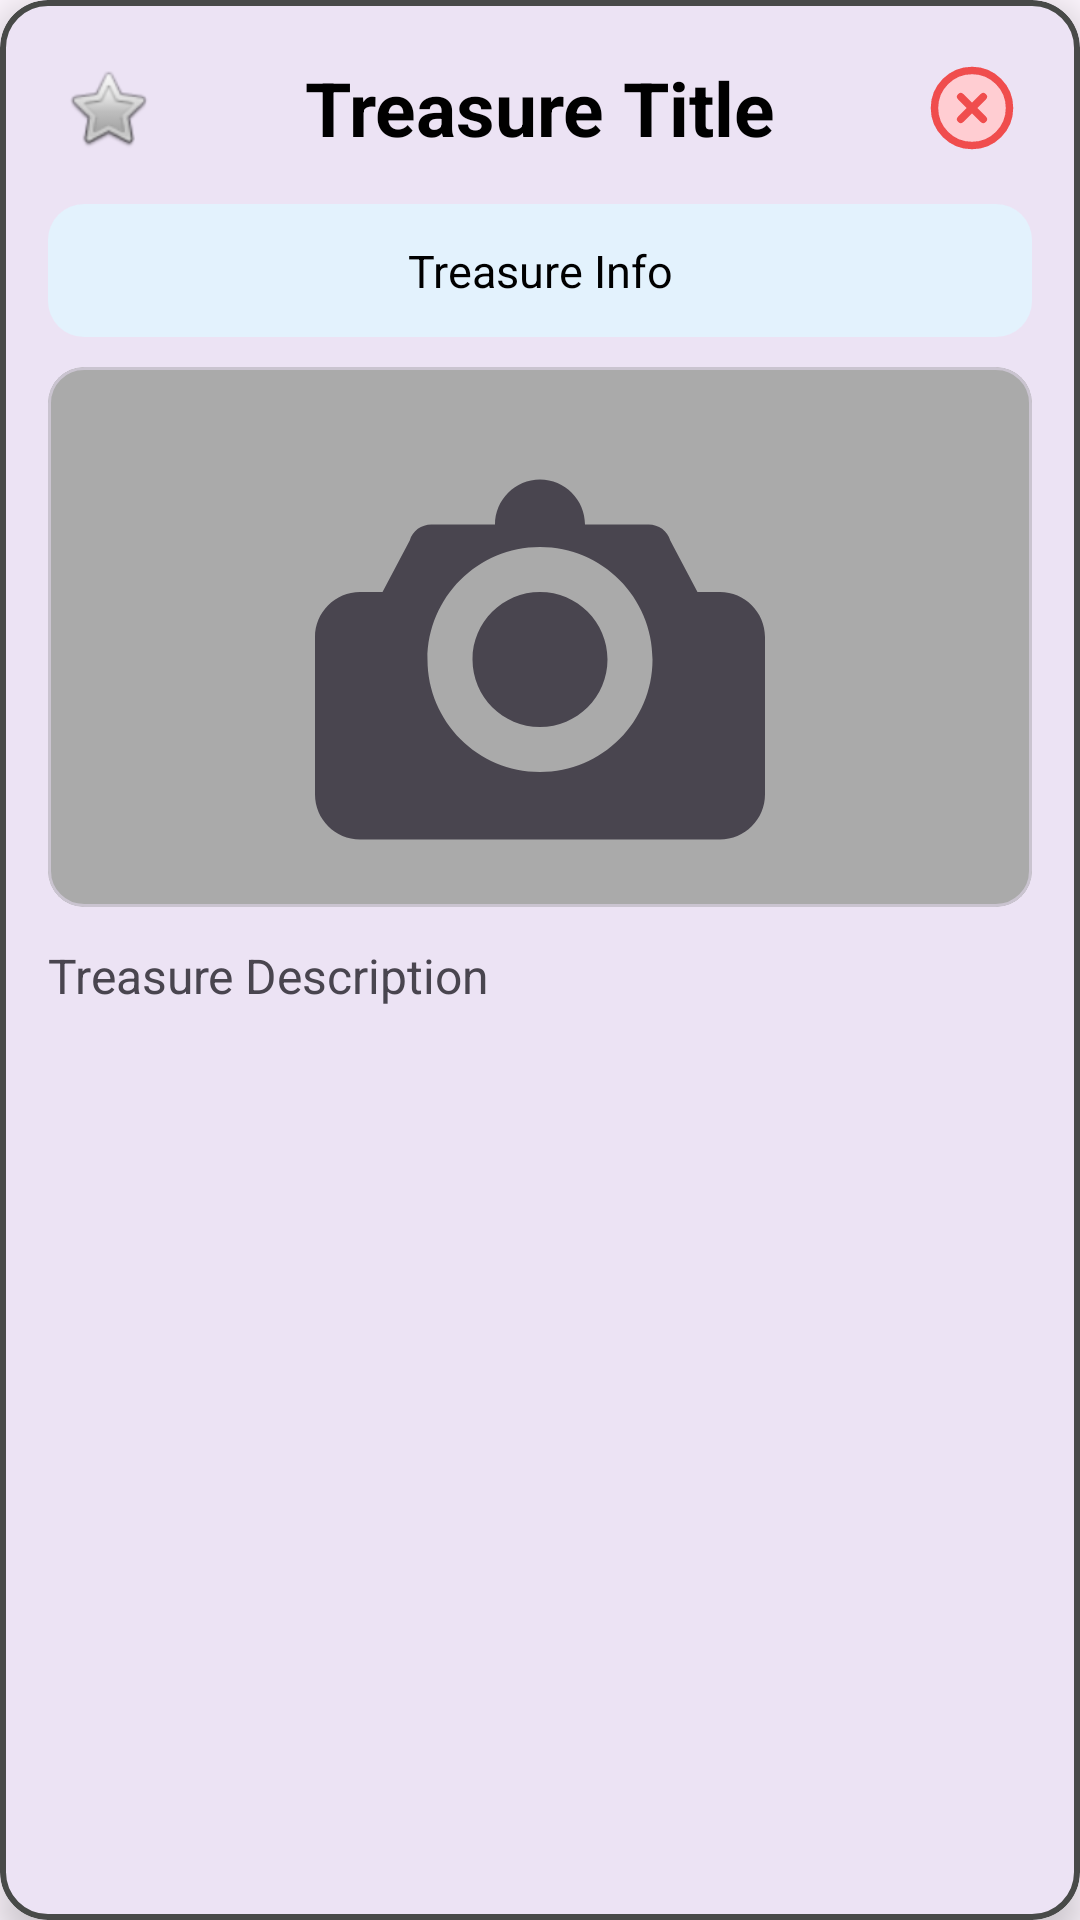

Write the Android layout XML for this screen, with the resource values it uses.
<!-- AndroidManifest.xml: application theme Theme.NUMAD25Su_Group6 -->
<!-- res/layout/dialog_discovery_info.xml -->
<?xml version="1.0" encoding="utf-8"?>
<com.google.android.material.card.MaterialCardView
  xmlns:android="http://schemas.android.com/apk/res/android"
  xmlns:app="http://schemas.android.com/apk/res-auto"
  android:layout_width="match_parent"
  android:layout_height="wrap_content"
  app:cardCornerRadius="16dp"
  app:strokeWidth="2dp"
  app:strokeColor="#484a48"
  android:layout_gravity="center"
  app:cardElevation="8dp"
  android:backgroundTint="@color/light_purple">

    <ScrollView
      android:layout_width="match_parent"
      android:layout_height="wrap_content"
      android:fillViewport="true">

        <LinearLayout
          android:orientation="vertical"
          android:padding="16dp"
          android:layout_width="match_parent"
          android:layout_height="wrap_content">

            
            <RelativeLayout
              android:layout_width="match_parent"
              android:layout_height="wrap_content"
              android:layout_marginBottom="12dp">

                <ImageView
                  android:id="@+id/btnBookmark"
                  android:layout_width="40dp"
                  android:layout_height="40dp"
                  android:padding="5dp"
                  android:background="?attr/selectableItemBackgroundBorderless"
                  android:contentDescription="@string/save_the_treasure"
                  android:src="@android:drawable/btn_star_big_off"
                  android:layout_alignTop="@id/tvTreasureTitle"
                  android:layout_centerVertical="true"
                  android:layout_alignParentStart="true" />

                <TextView
                  android:id="@+id/tvTreasureTitle"
                  android:layout_width="wrap_content"
                  android:layout_height="wrap_content"
                  android:text="@string/treasure_title"
                  android:textStyle="bold"
                  android:textSize="25sp"
                  android:gravity="center"
                  android:textColor="@android:color/black"
                  android:layout_centerInParent="true"
                  android:layout_toEndOf="@id/btnBookmark"
                  android:layout_toStartOf="@id/btnClose"
                  android:layout_marginHorizontal="8dp" />

                <ImageView
                  android:id="@+id/btnClose"
                  android:layout_width="40dp"
                  android:layout_height="40dp"
                  android:padding="5dp"
                  android:background="?attr/selectableItemBackgroundBorderless"
                  android:contentDescription="@string/close"
                  android:src="@drawable/ic_close"
                  android:layout_centerVertical="true"
                  android:layout_alignParentEnd="true" />
            </RelativeLayout>

            
            <LinearLayout
              android:id="@+id/infoBoxContainer"
              android:layout_width="match_parent"
              android:layout_height="wrap_content"
              android:background="@drawable/bg_info_blue_box"
              android:padding="12dp"
              android:layout_marginBottom="10dp"
              android:orientation="vertical"
              android:layout_gravity="center_horizontal">

                <TextView
                  android:id="@+id/tvDiscoveryInfo"
                  android:layout_width="match_parent"
                  android:layout_height="wrap_content"
                  android:text="@string/treasure_info"
                  android:textSize="15sp"
                  android:textColor="@android:color/black"
                  android:textAlignment="center" />

            </LinearLayout>

            
            <com.google.android.material.card.MaterialCardView
              android:id="@+id/imageCard"
              android:layout_width="match_parent"
              android:layout_height="180dp"
              app:cardCornerRadius="12dp"
              app:cardElevation="0dp"
              android:layout_marginBottom="12dp">

                <ImageView
                  android:id="@+id/discoveryImage"
                  android:layout_width="match_parent"
                  android:layout_height="match_parent"
                  android:scaleType="fitCenter"
                  android:contentDescription="@string/treasure_image"
                  android:src="@drawable/ic_image_placeholder"
                  android:background="@drawable/bg_image_rounded"/>

            </com.google.android.material.card.MaterialCardView>

            
            <TextView
              android:id="@+id/tvTreasureDesc"
              android:layout_width="match_parent"
              android:layout_height="wrap_content"
              android:text="@string/treasure_description"
              android:textSize="16sp"
              android:layout_marginBottom="12dp" />

        </LinearLayout>

    </ScrollView>

</com.google.android.material.card.MaterialCardView>
<!-- resources referenced by this layout -->
<resources>
  <color name="light_purple">#FEF7FF</color>
  <!-- drawable bg_image_rounded (drawable) -->
  <?xml version="1.0" encoding="utf-8"?>
  <shape xmlns:android="http://schemas.android.com/apk/res/android"
    android:shape="rectangle">
      <solid android:color="@android:color/darker_gray"/>
      <corners android:radius="12dp"/>
  </shape>
  <!-- drawable bg_info_blue_box (drawable) -->
  <shape xmlns:android="http://schemas.android.com/apk/res/android"
    android:shape="rectangle">
    <solid android:color="#E3F2FD"/>
    <corners android:radius="12dp"/>
  </shape>
  <!-- drawable ic_close (drawable) -->
  <vector xmlns:android="http://schemas.android.com/apk/res/android"
    android:width="24dp"
    android:height="24dp"
    android:viewportWidth="24"
    android:viewportHeight="24">
  
    
    <path
      android:fillColor="#FFFFCDD2"
      android:pathData="M12,3a9,9 0 1,0 0,18a9,9 0 1,0 0,-18" />
  
    
    <path
      android:fillColor="@android:color/transparent"
      android:strokeColor="#f04d4d"
      android:strokeWidth="2"
      android:pathData="M12,2a10,10 0 1,0 0,20a10,10 0 1,0 0,-20" />
  
    
    <path
      android:strokeColor="#f04d4d"
      android:strokeWidth="2"
      android:strokeLineCap="round"
      android:fillColor="@android:color/transparent"
      android:pathData="M9,9 L15,15 M15,9 L9,15" />
  </vector>
  <!-- drawable ic_image_placeholder (drawable) -->
  <vector xmlns:android="http://schemas.android.com/apk/res/android"
      android:width="24dp"
      android:height="24dp"
      android:viewportWidth="24"
      android:viewportHeight="24"
      android:tint="?attr/colorControlNormal">
  
      <path
          android:fillColor="@android:color/darker_gray"
          android:pathData="M12,5c-1.1,0 -2,0.9 -2,2h-2.83c-0.44,0 -0.84,0.28 -0.96,0.71L5,10H4c-1.1,0 -2,0.9 -2,2v7
              c0,1.1 0.9,2 2,2h16c1.1,0 2,-0.9 2,-2v-7c0,-1.1 -0.9,-2 -2,-2h-1l-1.21,-2.29
              c-0.12,-0.43 -0.52,-0.71 -0.96,-0.71H14c0,-1.1 -0.9,-2 -2,-2zm0,3
              c2.76,0 5,2.24 5,5s-2.24,5 -5,5 -5,-2.24 -5,-5 2.24,-5 5,-5zm0,2
              c-1.66,0 -3,1.34 -3,3s1.34,3 3,3 3,-1.34 3,-3 -1.34,-3 -3,-3z" />
  </vector>
  <string name="close">Close</string>
  <string name="save_the_treasure">Save the treasure</string>
  <string name="treasure_description">Treasure Description</string>
  <string name="treasure_image">Treasure Image</string>
  <string name="treasure_info">Treasure Info</string>
  <string name="treasure_title">Treasure Title</string>
  <style name="Theme.NUMAD25Su_Group6" parent="Base.Theme.NUMAD25Su_Group6" />
  <style name="Base.Theme.NUMAD25Su_Group6" parent="Theme.Material3.DayNight.NoActionBar">
      
      
    </style>
</resources>
